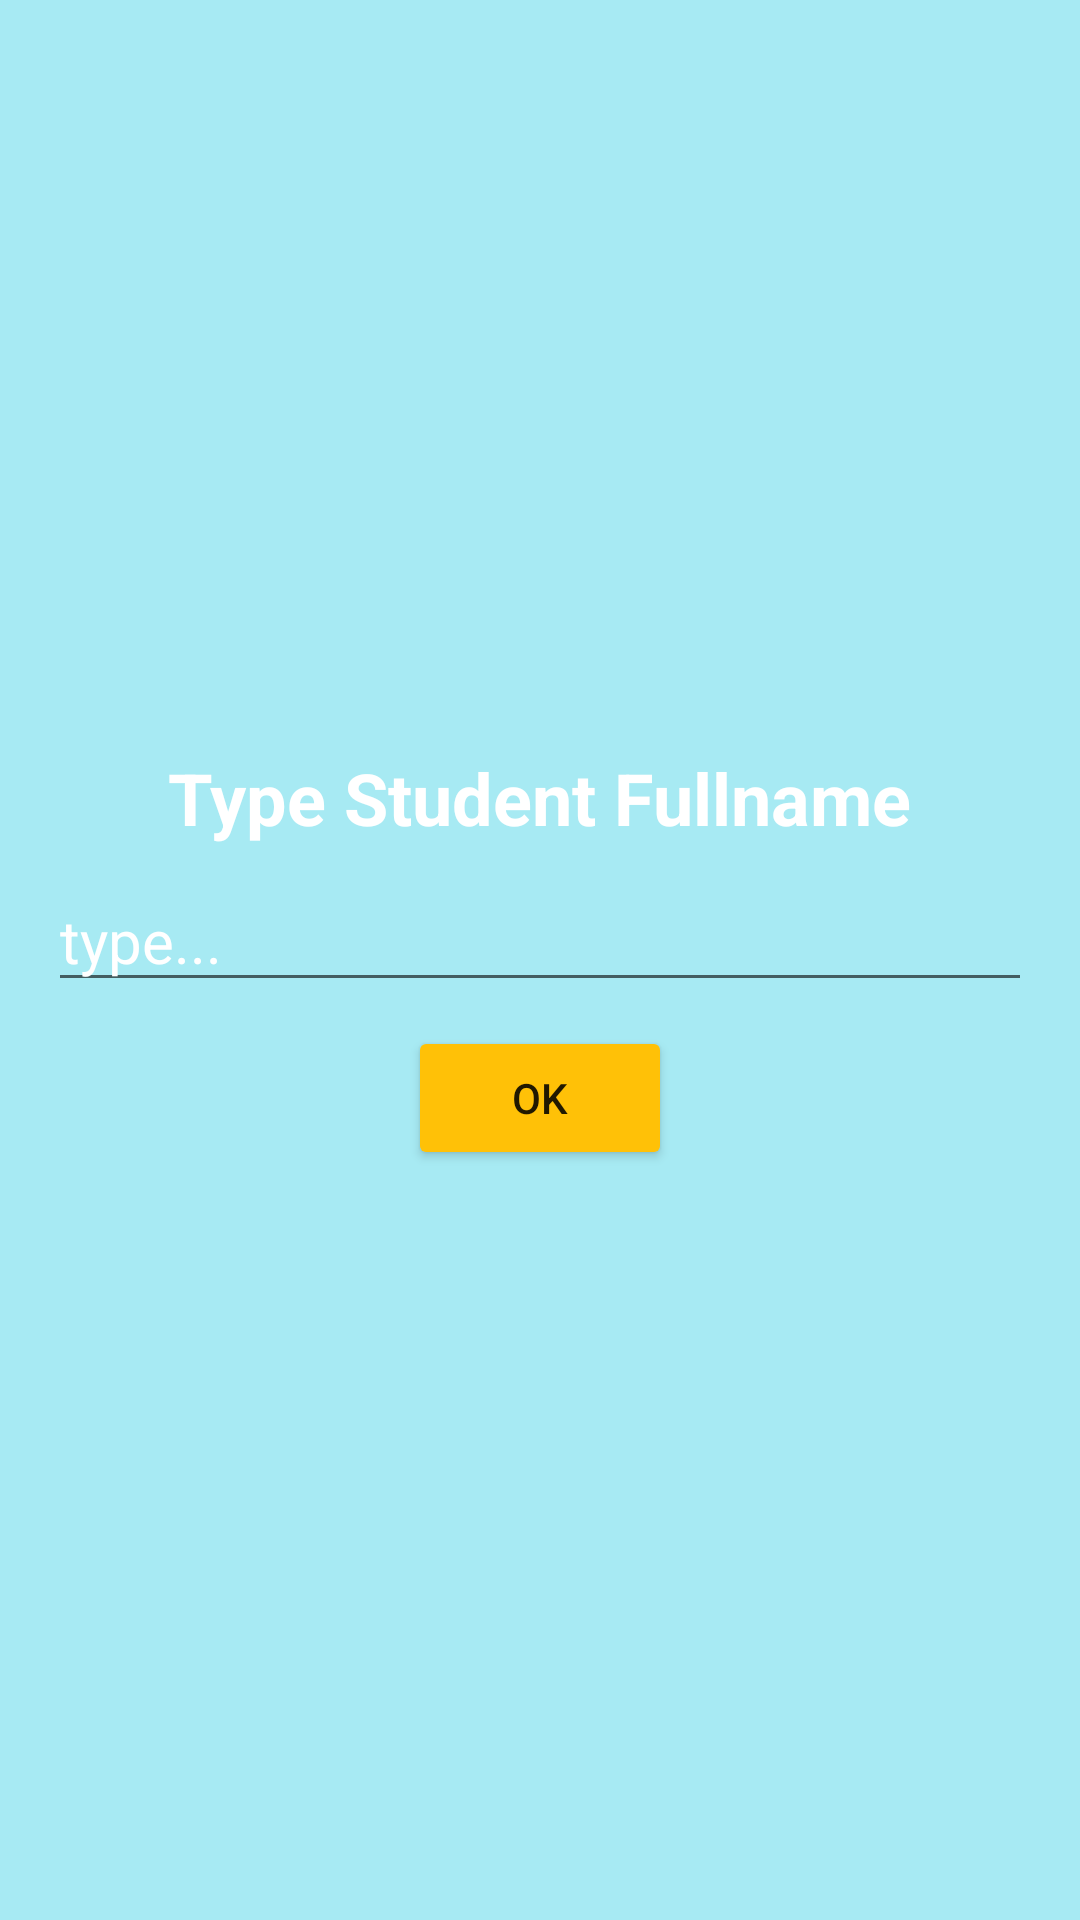

The Android layout XML behind this screen, and the referenced resources:
<!-- AndroidManifest.xml: application theme Theme.EduCenter -->
<!-- res/layout/dialog_add_student.xml -->
<?xml version="1.0" encoding="utf-8"?>
<LinearLayout xmlns:android="http://schemas.android.com/apk/res/android"
    android:layout_width="400dp"
    android:layout_gravity="center|top"
    android:layout_height="wrap_content"
    android:background="#A7EAF3"
    android:padding="16dp"
    android:gravity="center"
    android:orientation="vertical">

    <TextView
        android:layout_width="wrap_content"
        android:layout_height="wrap_content"
        android:text="Type Student Fullname"
        android:textStyle="bold"
        android:textColor="@color/white"
        android:textSize="24sp"/>

    <EditText
        android:textColorHint="@color/white"
        android:id="@+id/inputStudentName"
        android:layout_width="match_parent"
        android:layout_height="wrap_content"
        android:textColor="@color/white"
        android:textSize="20sp"
        android:layout_marginVertical="8dp"
        android:hint="type..." />

    <Button
        android:id="@+id/btnConfirm"
        android:backgroundTint="#FFC107"
        android:layout_width="wrap_content"
        android:layout_height="wrap_content"
        android:text="ok" />

</LinearLayout>
<!-- resources referenced by this layout -->
<resources>
  <color name="white">#FFFFFFFF</color>
  <style name="Theme.EduCenter" parent="Theme.MaterialComponents.DayNight.NoActionBar">
          
          <item name="colorPrimary">@color/purple_500</item>
          <item name="colorPrimaryVariant">@color/purple_700</item>
          <item name="colorOnPrimary">@color/white</item>
          
          <item name="colorSecondary">@color/teal_200</item>
          <item name="colorSecondaryVariant">@color/teal_700</item>
          <item name="colorOnSecondary">@color/black</item>
          
          <item name="android:statusBarColor" tools:targetApi="l">?attr/colorPrimaryVariant</item>
          
      </style>
  <color name="purple_500">#5510B8</color>
  <color name="purple_700">#10052B</color>
  <color name="teal_200">#2B6862</color>
  <color name="teal_700">#24F3F1</color>
  <color name="black">#FF000000</color>
</resources>
